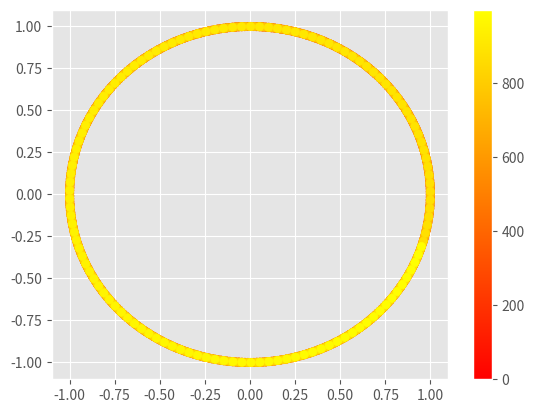

Reproduce this figure in Python. (Note: this script raises an exception after producing the figure.)
import numpy as np
import matplotlib.pyplot as plt

plt.style.use("ggplot")


class PlanetMotion(object):
    def __init__(self):
        self.small_m = 1.0
        self.large_m = 1.0
        self.g_const = 1.0
        self.x = 1.0
        self.y = 0.0
        self.vx = 0.0
        self.vy = 1.0
        self.x_list = []
        self.y_list = []

    def eval_force(self, x, y):
        distance = (x ** 2 + y ** 2) ** 0.5
        fx = - (self.large_m * self.g_const / distance ** 3) * x
        fy = - (self.large_m * self.g_const / distance ** 3) * y
        return fx, fy

    def euler_dynamics(self, dt):
        fx, fy = self.eval_force(self.x, self.y)
        self.x_list.append(self.x)
        self.y_list.append(self.y)
        # update velocity
        self.vx += fx / self.small_m * dt
        self.vy += fy / self.small_m * dt
        # update position
        self.x += self.vx * dt
        self.y += self.vy * dt

    def leap_frog_dynamics(self, dt):
        fx, fy = self.eval_force(self.x, self.y)
        self.x_list.append(self.x)
        self.y_list.append(self.y)
        # update velocity
        self.vx += fx / self.small_m * 0.5 * dt
        self.vy += fy / self.small_m * 0.5 * dt
        # update position
        self.x += self.vx * dt
        self.y += self.vy * dt
        fx, fy = self.eval_force(self.x, self.y)
        # update velocity
        self.vx += fx * 0.5 * dt
        self.vy += fy * 0.5 * dt

    def runge_kutta_dynamics(self, dt):
        self.x_list.append(self.x)
        self.y_list.append(self.y)
        k1vx, k1vy = self.eval_force(self.x, self.y)
        k1vx = k1vx / self.small_m * dt
        k1vy = k1vy / self.small_m * dt
        k1x = self.vx * dt
        k1y = self.vy * dt

        k2vx, k2vy = self.eval_force(self.x + 0.5 * k1x, self.y + 0.5 * k1y)
        k2vx = k2vx / self.small_m * dt
        k2vy = k2vy / self.small_m * dt
        k2x = (self.vx + 0.5 * k1vx) * dt
        k2y = (self.vy + 0.5 * k1vy) * dt

        k3vx, k3vy = self.eval_force(self.x + 0.5 * k2x, self.y + 0.5 * k2y)
        k3vx = k3vx / self.small_m * dt
        k3vy = k3vy / self.small_m * dt
        k3x = (self.vx + 0.5 * k2vx) * dt
        k3y = (self.vy + 0.5 * k2vy) * dt

        k4vx, k4vy = self.eval_force(self.x + k3x, self.y + k3y)
        k4vx = k4vx / self.small_m * dt
        k4vy = k4vy / self.small_m * dt
        k4x = (self.vx + k3vx) * dt
        k4y = (self.vy + k3vy) * dt

        self.vx += (k1vx + 2 * k2vx + 2 * k3vx + k4vx) / 6.0
        self.vy += (k1vy + 2 * k2vy + 2 * k3vy + k4vy) / 6.0
        self.x += (k1x + 2 * k2x + 2 * k3x + k4x) / 6.0
        self.y += (k1y + 2 * k2y + 2 * k3y + k4y) / 6.0

    def plot_curvature(self):
        x_arr = np.array(self.x_list)
        y_arr = np.array(self.y_list)
        time_arr = np.arange(len(self.x_list))
        plt.scatter(x_arr, y_arr, c=time_arr, cmap="autumn")
        plt.colorbar()
        plt.show()


if __name__ == "__main__":
    system = PlanetMotion()
    num_time_steps = 1000
    dt = 0.05
    # dt = str(0.05)
    for i in range(num_time_steps):
        # system.euler_dynamics(dt)
        # system.leap_frog_dynamics(dt)
        system.runge_kutta_dynamics(dt)
    system.plot_curvature()


test